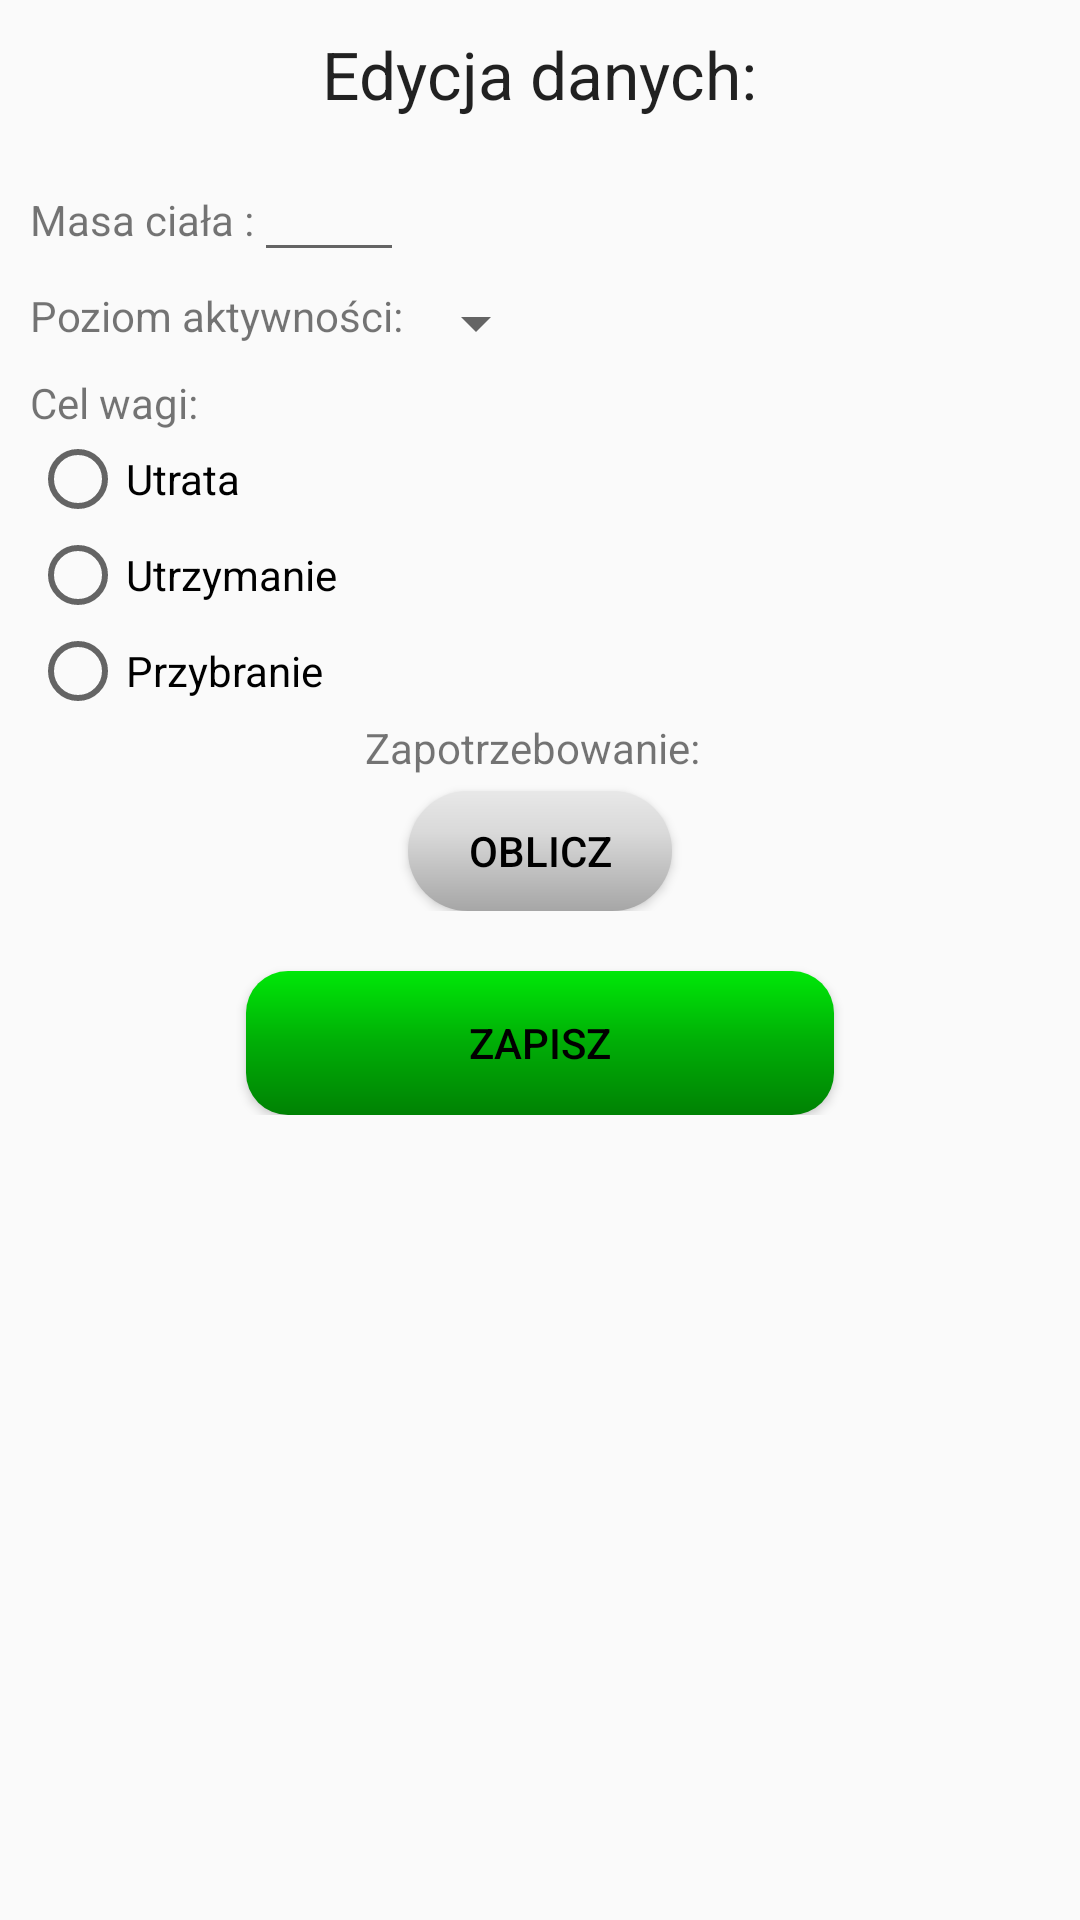

Here is an Android app screen rendered from its layout file. Give the layout XML and the strings, colors and styles it references.
<!-- AndroidManifest.xml: application theme AppTheme -->
<!-- res/layout/fragment_goals.xml -->
<?xml version="1.0" encoding="utf-8"?>
<ScrollView xmlns:android="http://schemas.android.com/apk/res/android"
    xmlns:app="http://schemas.android.com/apk/res-auto"
    xmlns:tools="http://schemas.android.com/tools"
    android:layout_width="match_parent"
    android:layout_height="match_parent"
    android:orientation="vertical"
    tools:context=".view.main.fragment.GoalsFragment">

    <LinearLayout
        android:layout_width="match_parent"
        android:layout_height="match_parent"
        android:orientation="vertical"
        android:gravity="center"
        android:padding="10dp">

        <TextView
            android:layout_width="wrap_content"
            android:layout_height="match_parent"
            android:text="@string/editData"
            android:textAppearance="@style/TextAppearance.AppCompat"
            android:textSize="22sp" />

        <LinearLayout
            android:layout_width="match_parent"
            android:layout_height="match_parent"
            android:orientation="horizontal"
            android:layout_marginTop="10dp">

            <TextView
                android:id="@+id/textView2"
                android:layout_width="wrap_content"
                android:layout_height="wrap_content"
                android:text="@string/bodyWeight" />

            <EditText
                android:id="@+id/etWeight"
                android:layout_width="50dp"
                android:layout_height="wrap_content"
                android:ems="2"
                android:inputType="numberDecimal" />
        </LinearLayout>

        <LinearLayout
            android:layout_width="match_parent"
            android:layout_height="match_parent"
            android:orientation="horizontal"
            android:layout_marginTop="5dp">

            <TextView
                android:id="@+id/textView8"
                android:layout_width="wrap_content"
                android:layout_height="wrap_content"
                android:text="@string/activityLevel" />

            <Spinner
                android:id="@+id/spinnerLevelActivity"
                android:layout_width="wrap_content"
                android:layout_height="wrap_content" />

        </LinearLayout>

        <TextView
            android:id="@+id/textView9"
            android:layout_width="match_parent"
            android:layout_height="wrap_content"
            android:layout_weight="1"
            android:text="@string/goal"
            android:layout_marginTop="5dp"/>

        <RadioGroup
            android:id="@+id/rgGoal"
            android:layout_width="match_parent"
            android:layout_height="match_parent">

            <RadioButton
                android:id="@+id/rbLose"
                android:layout_width="match_parent"
                android:layout_height="wrap_content"
                android:text="@string/lose" />

            <RadioButton
                android:id="@+id/rbKeep"
                android:layout_width="match_parent"
                android:layout_height="wrap_content"
                android:text="@string/keep" />

            <RadioButton
                android:id="@+id/rbGain"
                android:layout_width="match_parent"
                android:layout_height="wrap_content"
                android:text="@string/gain" />
        </RadioGroup>

        <LinearLayout
            android:layout_width="wrap_content"
            android:layout_height="match_parent"
            android:orientation="vertical"
            android:gravity="center">

            <LinearLayout
                android:layout_width="wrap_content"
                android:layout_height="wrap_content"
                android:orientation="horizontal">

                <TextView
                    android:id="@+id/textView10"
                    android:layout_width="wrap_content"
                    android:layout_height="wrap_content"
                    android:text="@string/caloricDemand" />

                <TextView
                    android:id="@+id/tvCaloricDemand"
                    android:layout_width="wrap_content"
                    android:layout_height="wrap_content"
                    android:layout_marginLeft="5dp"
                    android:textColor="@android:color/holo_green_dark"
                    android:textStyle="bold" />

            </LinearLayout>

            <Button
                android:id="@+id/bCount"
                android:layout_width="wrap_content"
                android:layout_height="40dp"
                android:background="@drawable/button_welcome"
                android:text="@string/count"
                android:textColor="@android:color/black"
                android:layout_marginTop="5dp"/>

        </LinearLayout>

        <Button
            android:id="@+id/bSave"
            android:layout_width="wrap_content"
            android:layout_height="wrap_content"
            android:layout_marginTop="20dp"
            android:background="@drawable/button_add"
            android:ems="12"
            android:text="@string/save"
            android:textColor="@android:color/black" />

    </LinearLayout>
</ScrollView>
<!-- resources referenced by this layout -->
<resources>
  <!-- drawable button_add (drawable) -->
  <?xml version="1.0" encoding="utf-8"?>
  <shape xmlns:android="http://schemas.android.com/apk/res/android" android:shape="rectangle" >
      <corners
          android:radius="14dp"
          />
      <gradient
          android:angle="270"
          android:centerX="50%"
          android:centerColor="@color/colorLightGreen"
          android:startColor="@color/colorLimon"
          android:endColor="@color/colorGreen"
          android:type="linear"
          />
  </shape>
  <!-- drawable button_welcome (drawable) -->
  <?xml version="1.0" encoding="utf-8"?>
  <shape xmlns:android="http://schemas.android.com/apk/res/android" android:shape="rectangle" >
      <corners
          android:radius="20dp"
          />
      <gradient
          android:angle="270"
          android:centerX="35%"
          android:centerColor="@color/colorWhite4"
          android:startColor="@color/colorWhite5"
          android:endColor="@color/colorWhite6"
          android:type="linear"
          />
  </shape>
  <string name="activityLevel">Poziom aktywności:</string>
  <string name="bodyWeight">Masa ciała :</string>
  <string name="caloricDemand">Zapotrzebowanie:</string>
  <string name="count">Oblicz</string>
  <string name="editData">Edycja danych:</string>
  <string name="gain">Przybranie</string>
  <string name="goal">Cel wagi:</string>
  <string name="keep">Utrzymanie</string>
  <string name="lose">Utrata</string>
  <string name="save">Zapisz</string>
  <style name="AppTheme" parent="Theme.AppCompat.Light.DarkActionBar">
          
          <item name="colorPrimary">@color/colorPrimary</item>
          <item name="colorPrimaryDark">@color/colorPrimaryDark</item>
          <item name="colorAccent">@color/colorAccent</item>
      </style>
  <color name="colorLightGreen">#00AD06</color>
  <color name="colorLimon">#00E808</color>
  <color name="colorGreen">#008204</color>
  <color name="colorWhite4">#D9D9D9</color>
  <color name="colorWhite5">#E8E8E8</color>
  <color name="colorWhite6">#A6A6A6</color>
  <color name="colorPrimary">#3F51B5</color>
  <color name="colorPrimaryDark">#303f9f</color>
  <color name="colorAccent">#30addb</color>
</resources>
